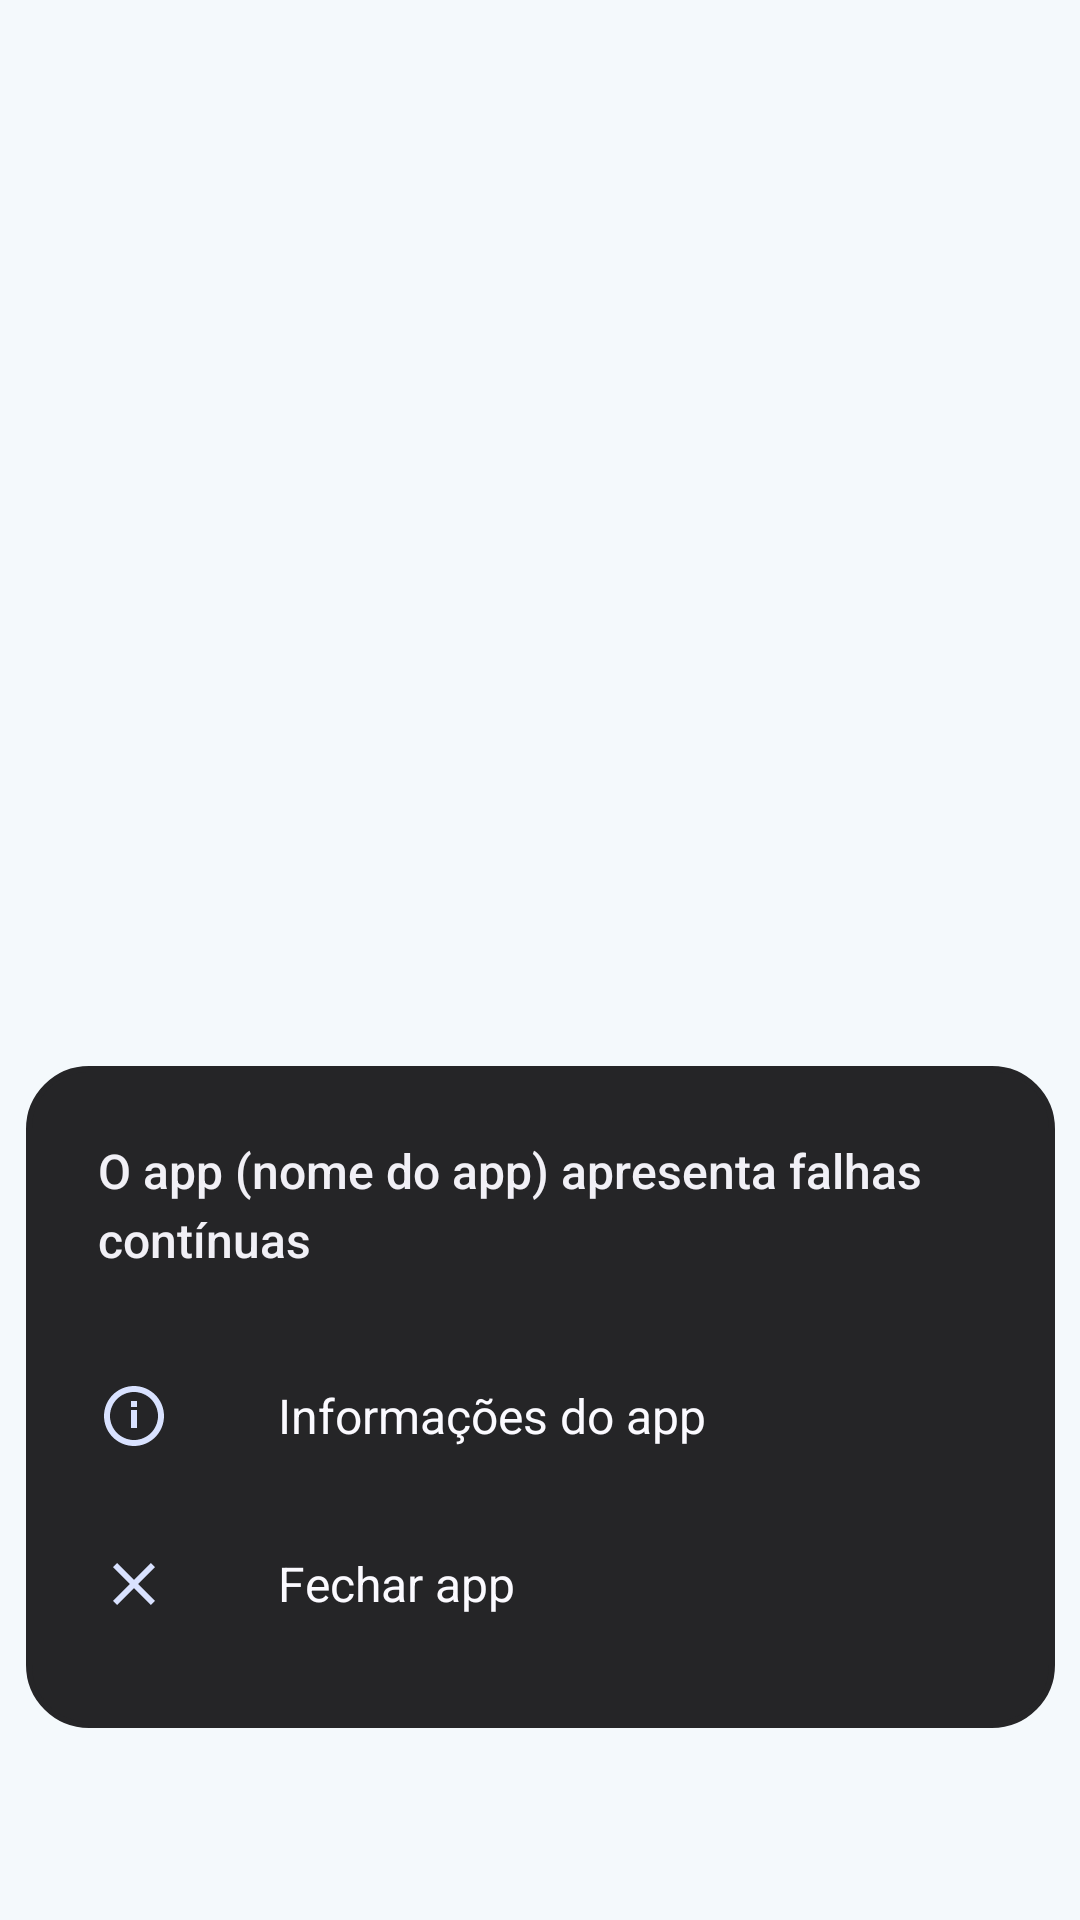

Produce the Android XML layout that renders to this screen, including the resource entries it uses.
<!-- AndroidManifest.xml: application theme Theme.SafeMode -->
<!-- res/layout/overlay_block.xml -->
<?xml version="1.0" encoding="utf-8"?>
<androidx.constraintlayout.widget.ConstraintLayout xmlns:android="http://schemas.android.com/apk/res/android"
    xmlns:app="http://schemas.android.com/apk/res-auto"
    android:layout_width="match_parent"
    android:layout_height="match_parent"
    android:background="@android:color/transparent">

    
    <FrameLayout
        android:layout_width="343dp"
        android:layout_height="match_parent"
        android:layout_marginBottom="64dp"
        android:background="@android:color/transparent"
        app:layout_constraintBottom_toBottomOf="parent"
        app:layout_constraintEnd_toEndOf="parent"
        app:layout_constraintStart_toStartOf="parent"
        app:layout_constraintTop_toTopOf="parent">

        
        <LinearLayout
            android:layout_width="match_parent"
            android:layout_height="wrap_content"
            android:layout_gravity="bottom"
            android:background="@drawable/bg_erro_dialog"
            android:orientation="vertical"
            android:padding="24dp">

            
            <TextView
                android:id="@+id/textoErro"
                android:layout_width="match_parent"
                android:layout_height="wrap_content"
                android:layout_marginBottom="24dp"
                android:fontFamily="sans-serif-medium"
                android:lineSpacingExtra="4dp"
                android:text="O app (nome do app) apresenta falhas contínuas"
                android:textColor="#F1F0F6"
                android:textSize="16sp" />

            
            <Button
                android:id="@+id/btnInfoApp"
                android:layout_width="match_parent"
                android:layout_height="wrap_content"
                android:background="?android:selectableItemBackground"
                android:drawableStart="@drawable/ic_info"
                android:drawablePadding="12dp"
                android:fontFamily="sans-serif"
                android:gravity="start|center_vertical"
                android:paddingVertical="12dp"
                android:text="      Informações do app"
                android:textAllCaps="false"
                android:textColor="#FBFAFF"
                android:textSize="16sp" />

            
            <Button
                android:id="@+id/btnFecharApp"
                android:layout_width="match_parent"
                android:layout_height="wrap_content"
                android:layout_marginTop="8dp"
                android:background="?android:selectableItemBackground"
                android:drawableStart="@drawable/ic_close"
                android:drawablePadding="12dp"
                android:fontFamily="sans-serif"
                android:gravity="start|center_vertical"
                android:paddingVertical="12dp"
                android:text="      Fechar app"
                android:textAllCaps="false"
                android:textColor="#FBFAFF"
                android:textSize="16sp" />
        </LinearLayout>
    </FrameLayout>
</androidx.constraintlayout.widget.ConstraintLayout>
<!-- resources referenced by this layout -->
<resources>
  <!-- drawable bg_erro_dialog (drawable) -->
  <?xml version="1.0" encoding="utf-8"?>
  <shape xmlns:android="http://schemas.android.com/apk/res/android"
      android:shape="rectangle">
  
      
      <solid android:color="#252527" />
  
      
      <corners android:radius="20dp" />
  
      
      <stroke
          android:width="2dp"
          android:color="#252527" />
  
  </shape>
  <!-- drawable ic_close (drawable) -->
  <vector xmlns:android="http://schemas.android.com/apk/res/android"
      android:width="24dp"
      android:height="24dp"
      android:viewportWidth="24"
      android:viewportHeight="24">
      <path
          android:fillColor="#D9E2FF"
          android:pathData="M19,6.41L17.59,5 12,10.59 6.41,5 5,6.41 10.59,12 5,17.59 6.41,19 12,13.41 17.59,19 19,17.59 13.41,12z" />
  </vector>
  <!-- drawable ic_info (drawable) -->
  <vector xmlns:android="http://schemas.android.com/apk/res/android"
      android:width="24dp"
      android:height="24dp"
      android:viewportWidth="24"
      android:viewportHeight="24">
      
      <path
          android:fillColor="#D9E2FF"
          android:pathData="M12,2C6.48,2 2,6.48 2,12s4.48,10 10,10 10,-4.48 10,-10S17.52,2 12,2zM12,20c-4.41,0 -8,-3.59 -8,-8s3.59,-8 8,-8 8,3.59 8,8 -3.59,8 -8,8z" />
  
      
      <path
          android:fillColor="#D9E2FF"
          android:pathData="M11,10h2v6h-2z" />
  
      
      <path
          android:fillColor="#D9E2FF"
          android:pathData="M11,7h2v2h-2z" />
  </vector>
  <style name="Theme.SafeMode" parent="Theme.AppCompat.Light.DarkActionBar">
          <item name="colorPrimary">@color/primary_dark_blue</item>
          <item name="colorPrimaryDark">@color/primary_dark_blue</item>
          <item name="colorAccent">@color/action_blue</item>
          <item name="android:windowBackground">@color/background_app</item>
          <item name="android:statusBarColor">@color/primary_dark_blue</item>
          <item name="android:windowLightStatusBar">false</item>
          <item name="android:navigationBarColor">@android:color/black</item>
          <item name="android:windowLightNavigationBar" tools:targetApi="27">false</item>
          <item name="android:textColorPrimary">@android:color/white</item>
      </style>
  <color name="primary_dark_blue">#1F3A5F</color>
  <color name="action_blue">#1E90FF</color>
  <color name="background_app">#F4F9FC</color>
</resources>
